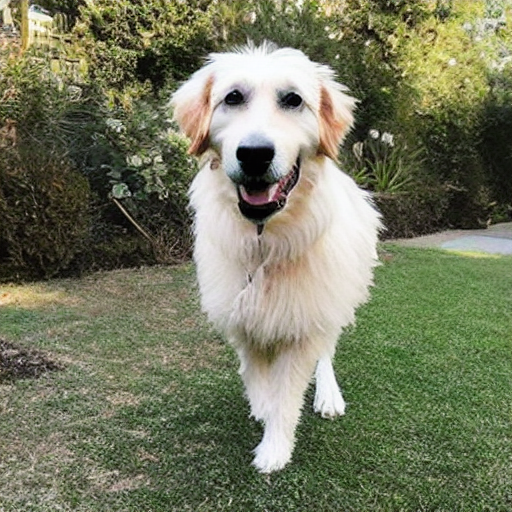
Generation parameters embedded in this image by AUTOMATIC1111 Stable Diffusion web UI or a fork of it (Forge, ...) (PNG 'parameters' text chunk):
photo of a dog
Negative prompt: unfocused, distorted, bad composition
Steps: 50, Sampler: DDIM, CFG scale: 10, Seed: 88569152, Size: 512x512, Model hash: 06c50424, Batch size: 30, Batch pos: 14